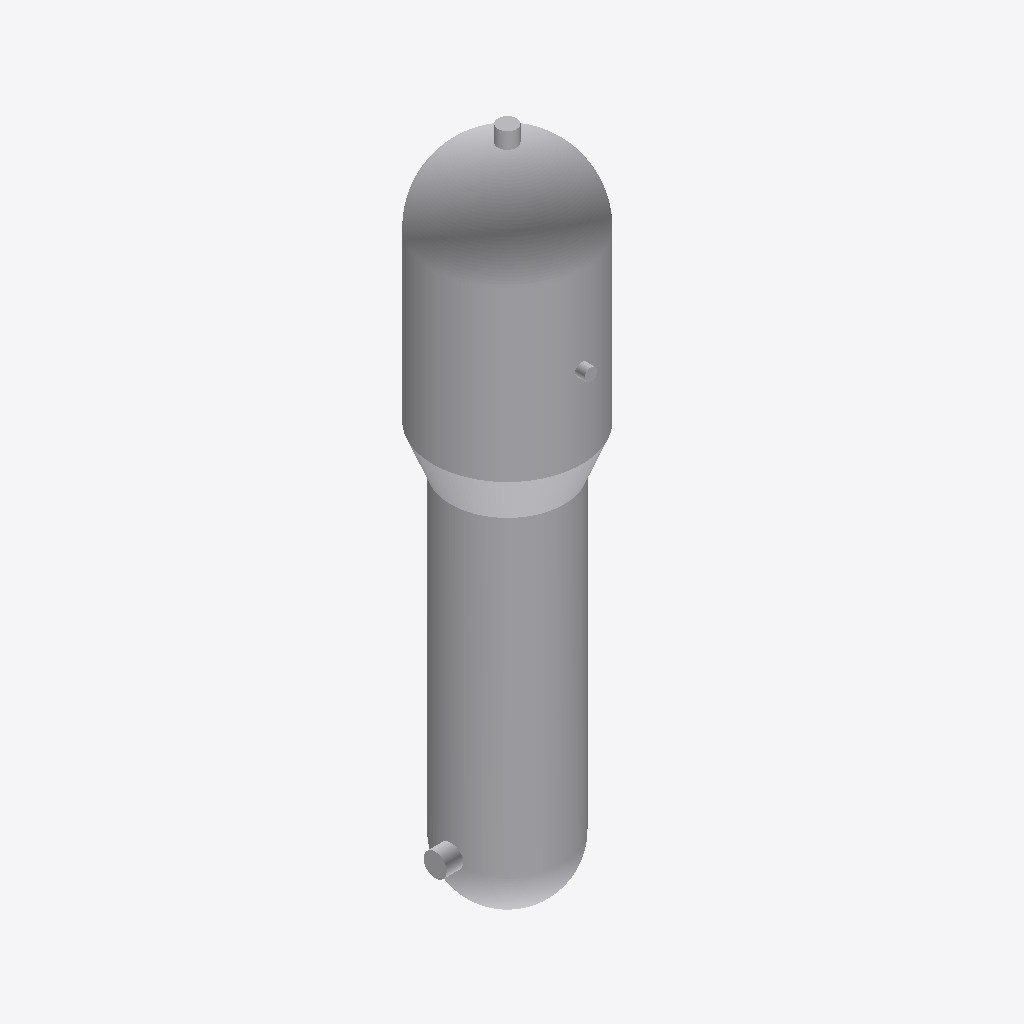
Isometric view of an IFC building model (IFC-SPF (STEP), schema IFC4, length unit metre), seen from the south-west, elements coloured by IFC class: 1 other element (light grey).
Extent 4.8 m × 5.1 m × 21.5 m (x, y, z). Elements (1): 1 IfcHeatExchanger.

HEADER;
FILE_DESCRIPTION(('ViewDefinition[ReferenceView_V1.2]'),'2;1');
FILE_NAME('steam_generator_3500_MWth.ifc','2025-11-29T20:10:13-05:00',('Leeable Partee'),('Architects Without Ballpens'),'IfcOpenShell 0.8.4','IfcOpenShell - IfcOpenShell - 0.8.4','none');
FILE_SCHEMA(('IFC4'));
ENDSEC;
DATA;
#9=IFCPROJECT('2yVwWECQL6jO01Jh_YYP$K',#8,'My Project',$,$,$,$,(#14),#34);
#36=IFCSITE('1UJTminsn6YAZzTlR3d2Nm',#35,'Site-01',$,$,#43,$,$,$,$,$,$,$,$);
#54=IFCHEATEXCHANGER('1aLZfI4FbDF9JiiAbieRv8',#53,$,$,'STEAM_GENERATOR',#175,#168,$,.USERDEFINED.);
ENDSEC;
